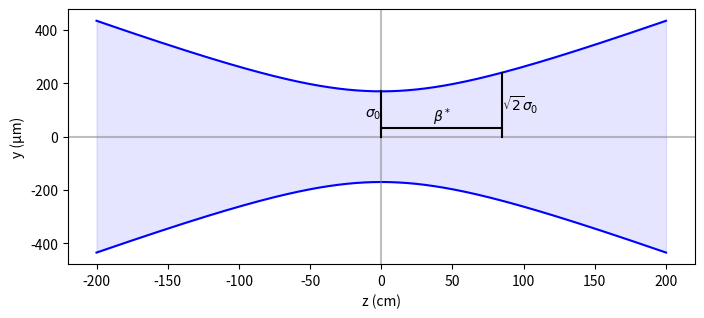
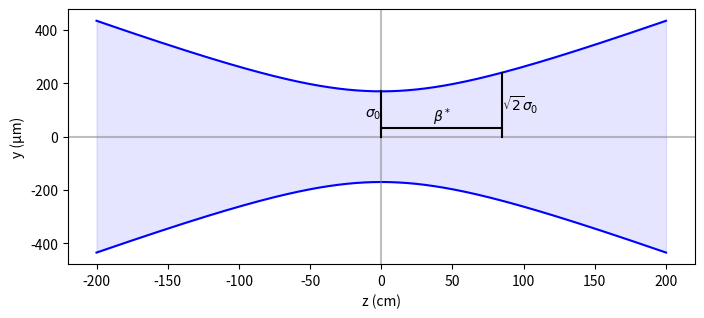

These figures' Python source, in order:
#!/usr/bin/env python3
# -*- coding: utf-8 -*-
"""
Created on September 12 12:49 2024
Created in PyCharm
Created as sphenix_polarimetry/hourglass_visualization

[redacted]
"""

import numpy as np
import matplotlib.pyplot as plt

mu = '\u03BC'


def main():
    # visualize_two_beams()
    visualize_one_beam()

    plt.show()

    print('donzo')


def visualize_one_beam():
    beta_star = 85  # cm  Scaling factor for x^2/a^2 term
    sigma = 170  # um  Full beam width at collision point

    z = np.linspace(-200, 200, 400)  # cm  z values

    y1 = sigma * f(z, beta_star, 0)  # um  show the 1 sigma line
    y1_reflected = -y1  # um  reflected 1 sigma line

    # Plot the original and reflected curves
    fig, ax = plt.subplots(figsize=(7, 3), dpi=144)
    ax.plot(z, y1, color='blue')
    ax.plot(z, y1_reflected, color='blue')
    ax.fill_between(z, y1, y1_reflected, color='blue', alpha=0.1)

    ax.axhline(0, color='gray', linestyle='-', alpha=0.5)
    ax.axvline(0, color='gray', linestyle='-', alpha=0.5)

    # Draw a vertical line at the collision point from y=0 to y=1 sigma, label this as 1 sigma
    y1_z0 = sigma * f(0, beta_star, 0)
    ax.plot([0, 0], [0, y1_z0], color='black', linestyle='-', alpha=1)
    ax.text(0, y1_z0 / 2, r'$\sigma_0$', verticalalignment='center', horizontalalignment='right')

    # Draw a vertical line at 1 beta* from y=0 to y1 at this point, label this as 2 sigma
    y1_z_beta = sigma * f(beta_star, beta_star, 0)
    ax.plot([beta_star, beta_star], [0, y1_z_beta], color='black', linestyle='-', alpha=1)
    ax.text(beta_star, y1_z_beta / 2, r'$\sqrt{2}\sigma_0$', verticalalignment='center', horizontalalignment='left')

    # Draw a horizontal line between 0 and beta* at y=1 sigma, label this as beta*
    ax.plot([0, beta_star], [y1_z0 / 5, y1_z0 / 5], color='black', linestyle='-', alpha=1)
    ax.text(beta_star / 2, y1_z0 / 5, r'$\beta^*$', verticalalignment='bottom', horizontalalignment='center')

    ax.set_xlabel('z (cm)')
    ax.set_ylabel(f'y ({mu}m)')

    # ax.grid(True)
    fig.tight_layout()
    fig.subplots_adjust(left=0.1, right=0.995, top=0.99, bottom=0.14)


def visualize_two_beams():
    # Parameters for the blue curves
    a_blue = 0.5  # Scaling factor for x^2/a^2 term
    b_blue = 0  # Vertical shift for blue
    theta_blue = np.deg2rad(0)  # Rotation angle for blue in degrees
    y_offset_blue = +5  # Vertical offset for the blue curve

    # Parameters for the yellow curves
    a_yellow = 0.5  # Scaling factor for z^2/a^2 term
    b_yellow = -0.  # Vertical shift for yellow
    theta_yellow = np.deg2rad(-0)  # Rotation angle for yellow in degrees
    y_offset_yellow = 0  # Vertical offset for the yellow curve

    # Create the z values
    z = np.linspace(-5, 5, 400)

    # Compute y values for both the blue and yellow curves
    y1_blue = f(z, a_blue, b_blue)
    y2_blue = reflected_f(z, a_blue, b_blue)

    y1_yellow = f(z, a_yellow, b_yellow)
    y2_yellow = reflected_f(z, a_yellow, b_yellow)

    # Rotate and shift the curves (keep z fixed, adjust only y values)
    y1_blue_rot = rotate_curve_fixed_x(z, y1_blue, theta_blue, y_offset_blue)
    y2_blue_rot = rotate_curve_fixed_x(z, y2_blue, theta_blue, y_offset_blue)
    y_blue_avg = (y1_blue_rot + y2_blue_rot) / 2

    y1_yellow_rot = rotate_curve_fixed_x(z, y1_yellow, theta_yellow, y_offset_yellow)
    y2_yellow_rot = rotate_curve_fixed_x(z, y2_yellow, theta_yellow, y_offset_yellow)
    y_yellow_avg = (y1_yellow_rot + y2_yellow_rot) / 2

    fig, ax = plt.subplots()

    # Plot the blue curves
    ax.plot(z, y1_blue_rot, color='blue', label='Blue Curves')
    ax.plot(z, y2_blue_rot, color='blue')
    ax.fill_between(z, y1_blue_rot, y2_blue_rot, color='blue', alpha=0.1)
    ax.plot(z, y_blue_avg, color='blue', linestyle='--', alpha=0.4, label='Blue Average')

    # Plot the yellow curves
    ax.plot(z, y1_yellow_rot, color='orange', label='Yellow Curves')
    ax.plot(z, y2_yellow_rot, color='orange')
    ax.fill_between(z, y1_yellow_rot, y2_yellow_rot, color='orange', alpha=0.3)
    ax.plot(z, y_yellow_avg, color='orange', linestyle='--', alpha=0.4, label='Yellow Average')

    # Add labels and legend
    ax.set_title('Hourglass Visualization')
    ax.set_xlabel('z')
    ax.set_ylabel('x')

    # Display the plot
    ax.grid(True)
    fig.tight_layout()

    overlap = np.minimum(y1_blue_rot, y1_yellow_rot) - np.maximum(y2_blue_rot, y2_yellow_rot)
    fig_overlap, ax_overlap = plt.subplots()
    ax_overlap.plot(z, overlap, color='red', label='Overlap')
    fig_overlap.tight_layout()

# Function for the original curve
def f(x, a, b):
    return np.sqrt(1 + (x ** 2 / a ** 2)) + b


# Function for the reflected curve
def reflected_f(x, a, b):
    return -f(x, a, b)


# Function to rotate y-values while keeping x-values fixed
def rotate_curve_fixed_x(x, y, theta, y_offset=0):
    # Rotate only the y-values, keep x fixed
    y_rot = y * np.cos(theta) - x * np.sin(theta) + y_offset
    return y_rot


if __name__ == '__main__':
    main()

if __name__ == '__main__':
    main()

